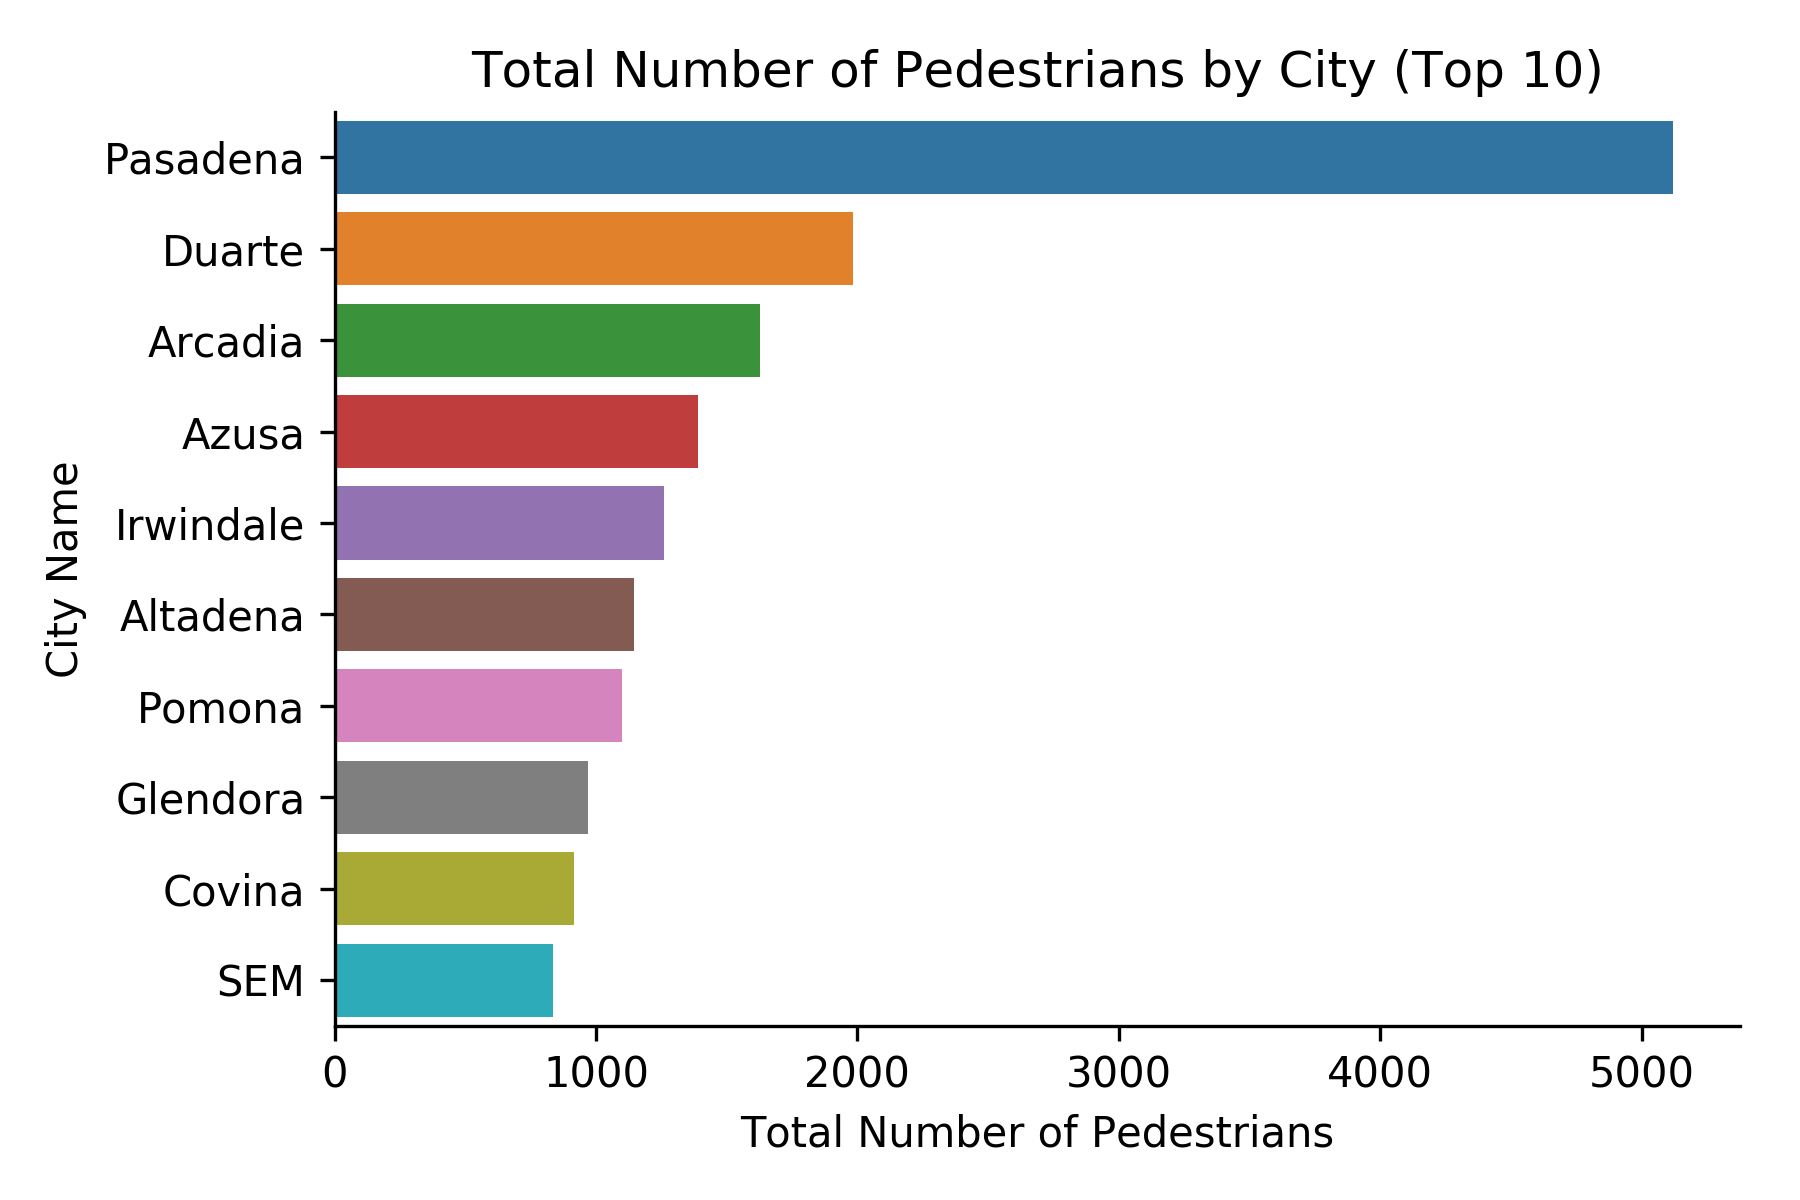

Values plotted in this chart, from the file beside it:
city, total_count
Pasadena, 5122
Duarte, 1984
Arcadia, 1626
Azusa, 1391
Irwindale, 1261
Altadena, 1146
Pomona, 1099
Glendora, 970
Covina, 914
SEM, 835
